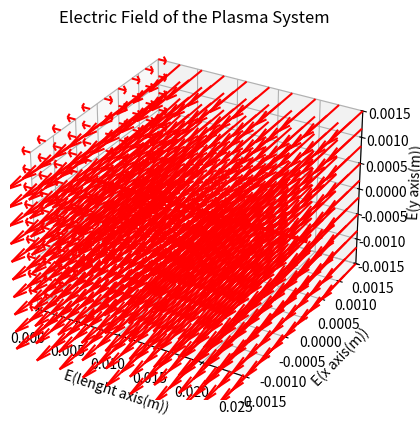

Python code for this plot:
import numpy as np
import matplotlib.pyplot as plt
from mpl_toolkits.mplot3d import Axes3D

#Parameters
a = 0.5e-2 #center gap distance between two elctrodes
b = 0.15e-2 #radii of the electrode
d = 1.0e-2 #diameter of the cylinder glass
l = 2.50e-2 #lenght of the cylinder glass
h = l/2 #half of the lenght of cylindrical glass
Q = 2.25e-6 #aCoulumb length=0.2, 
I = np.pi*Q*np.power(0.5e-2,2)

#parameters
epsilon_0 = 8.854187817e-12
k0 = 1/(4*np.pi*epsilon_0)
e = 1.60217663e-19
mu_0 = 1.256637061e-6

fig, ax = plt.subplots(subplot_kw={"projection": "3d"}) 


# Make the grid
x, y, z = np.meshgrid(
           np.linspace(0, l, 10),
           np.linspace(-b, b, 10), 
           np.linspace(-b, b, 10))

#Electric Field
def E(q, a1, X, Y, Z):
    E_x = 2*k0*q*(x-a1[0])/(np.sqrt(np.power(np.power(x-a1[0],2) + np.power(y - a1[1],2) + np.power(z - a1[2],2),3)))
    E_y = k0*q*(y-a1[1])/(np.sqrt(np.power(np.power(x-a1[0],2) + np.power(y - a1[1],2) + np.power(z - a1[2],2),3)))
    E_z = k0*q*(z-a1[2])/(np.sqrt(np.power(np.power(x-a1[0],2) + np.power(y - a1[1],2) + np.power(z - a1[2],2),3)))
    return E_x,E_y,E_z 

def V(q, a2, X, Y, Z):
    V_x = 2*k0*q*(x-a1[0])/(np.sqrt(np.power(np.power(x-a1[0],2) + np.power(y - a1[1],2) + np.power(z - a1[2],2),2)))
    V_y = k0*q*(y-a1[1])/(np.sqrt(np.power(np.power(x-a1[0],2) + np.power(y - a1[1],2) + np.power(z - a1[2],2),2)))
    V_z = k0*q*(z-a1[2])/(np.sqrt(np.power(np.power(x-a1[0],2) + np.power(y - a1[1],2) + np.power(z - a1[2],2),2)))
    return V_x,V_y,V_z

def B1(I0, a3, X, Y, Z):
    B_x = (mu_0*I0*(y - a3[1]))/(np.sqrt(np.power(np.power(x-a3[0],2) + np.power(y - a3[1],2),3)))
    B_y = -(mu_0*I0*(x - a3[0]))/(np.sqrt(np.power(np.power(x-a3[0],2) + np.power(y - a3[1],2),3)))
    B_z = np.zeros_like(np.power(B_x,2)+np.power(B_y,2))
    return B_x,B_y,B_z

# calculate vector function of electric field
Ex1, Ey1, Ez1 = E(Q, [0, 0, 0], x, y, z)
Ex2, Ey2, Ez2 = E(-Q, [l, 0, 0], x, y, z)
Ex = Ex1 + Ex2
Ey = Ey1 + Ey2
Ez = Ez1 + Ez2

#calculate vector function of magnetic field perpendicular to the electric field
Bx1_1, By1_1, Bz1_1 = B1(I, [0,0], x, y, z)
Bx2_1, By2_1, Bz2_1 = B1(I, [0,0], x, y, z)
Bx1 = Bx1_1 + Bx2_1
By1 = By1_1 + By2_1
Bz1 = Bz1_1 + Bz2_1

B_max = 1e10
B = np.sqrt(np.power(Bx1,2)+np.power(By1,2)+np.power(Bz1,2))
k1 = np.where(B.flat[:]>B_max)
Ex.flat[k1] = np.nan
Ey.flat[k1] = np.nan
Ez.flat[k1] = np.nan


# remove vector with length larger than E_max
E_max = 1e10
E = np.sqrt(np.power(Ex,2)+np.power(Ey,2)+np.power(Ez,2))
k = np.where(E.flat[:]>E_max)
Ex.flat[k] = np.nan
Ey.flat[k] = np.nan
Ez.flat[k] = np.nan

# Plot the plasma carrying the current
plasma_lenght = np.linspace(0, l, 50)
plasma_rx = np.zeros_like(plasma_lenght)
plasma_ry = np.zeros_like(plasma_lenght)
ax.plot(plasma_lenght, plasma_rx, plasma_ry, lw=3, color='red')

# Create the quiver plot of the elctric field
#ax.quiver(x, y, z, Ex, Ey, Ez, length = 1e-3, color = "blue", normalize=True, cmap = plt.cm.jet)

# Create the quiver plot of the magnetic field
ax.quiver(x, y, z, Bx1, By1, Bz1, length = 1e-3, color = "red", normalize=True, cmap = plt.cm.jet)

ax.set_xlabel("E(lenght axis(m))")
ax.set_ylabel("E(x axis(m))")
ax.set_zlabel("E(y axis(m))")
ax.set_title("Electric Field of the Plasma System")
ax.set_xlim(0, l)
ax.set_ylim(-b, b)
ax.set_zlim(-b, b)


plt.show()
